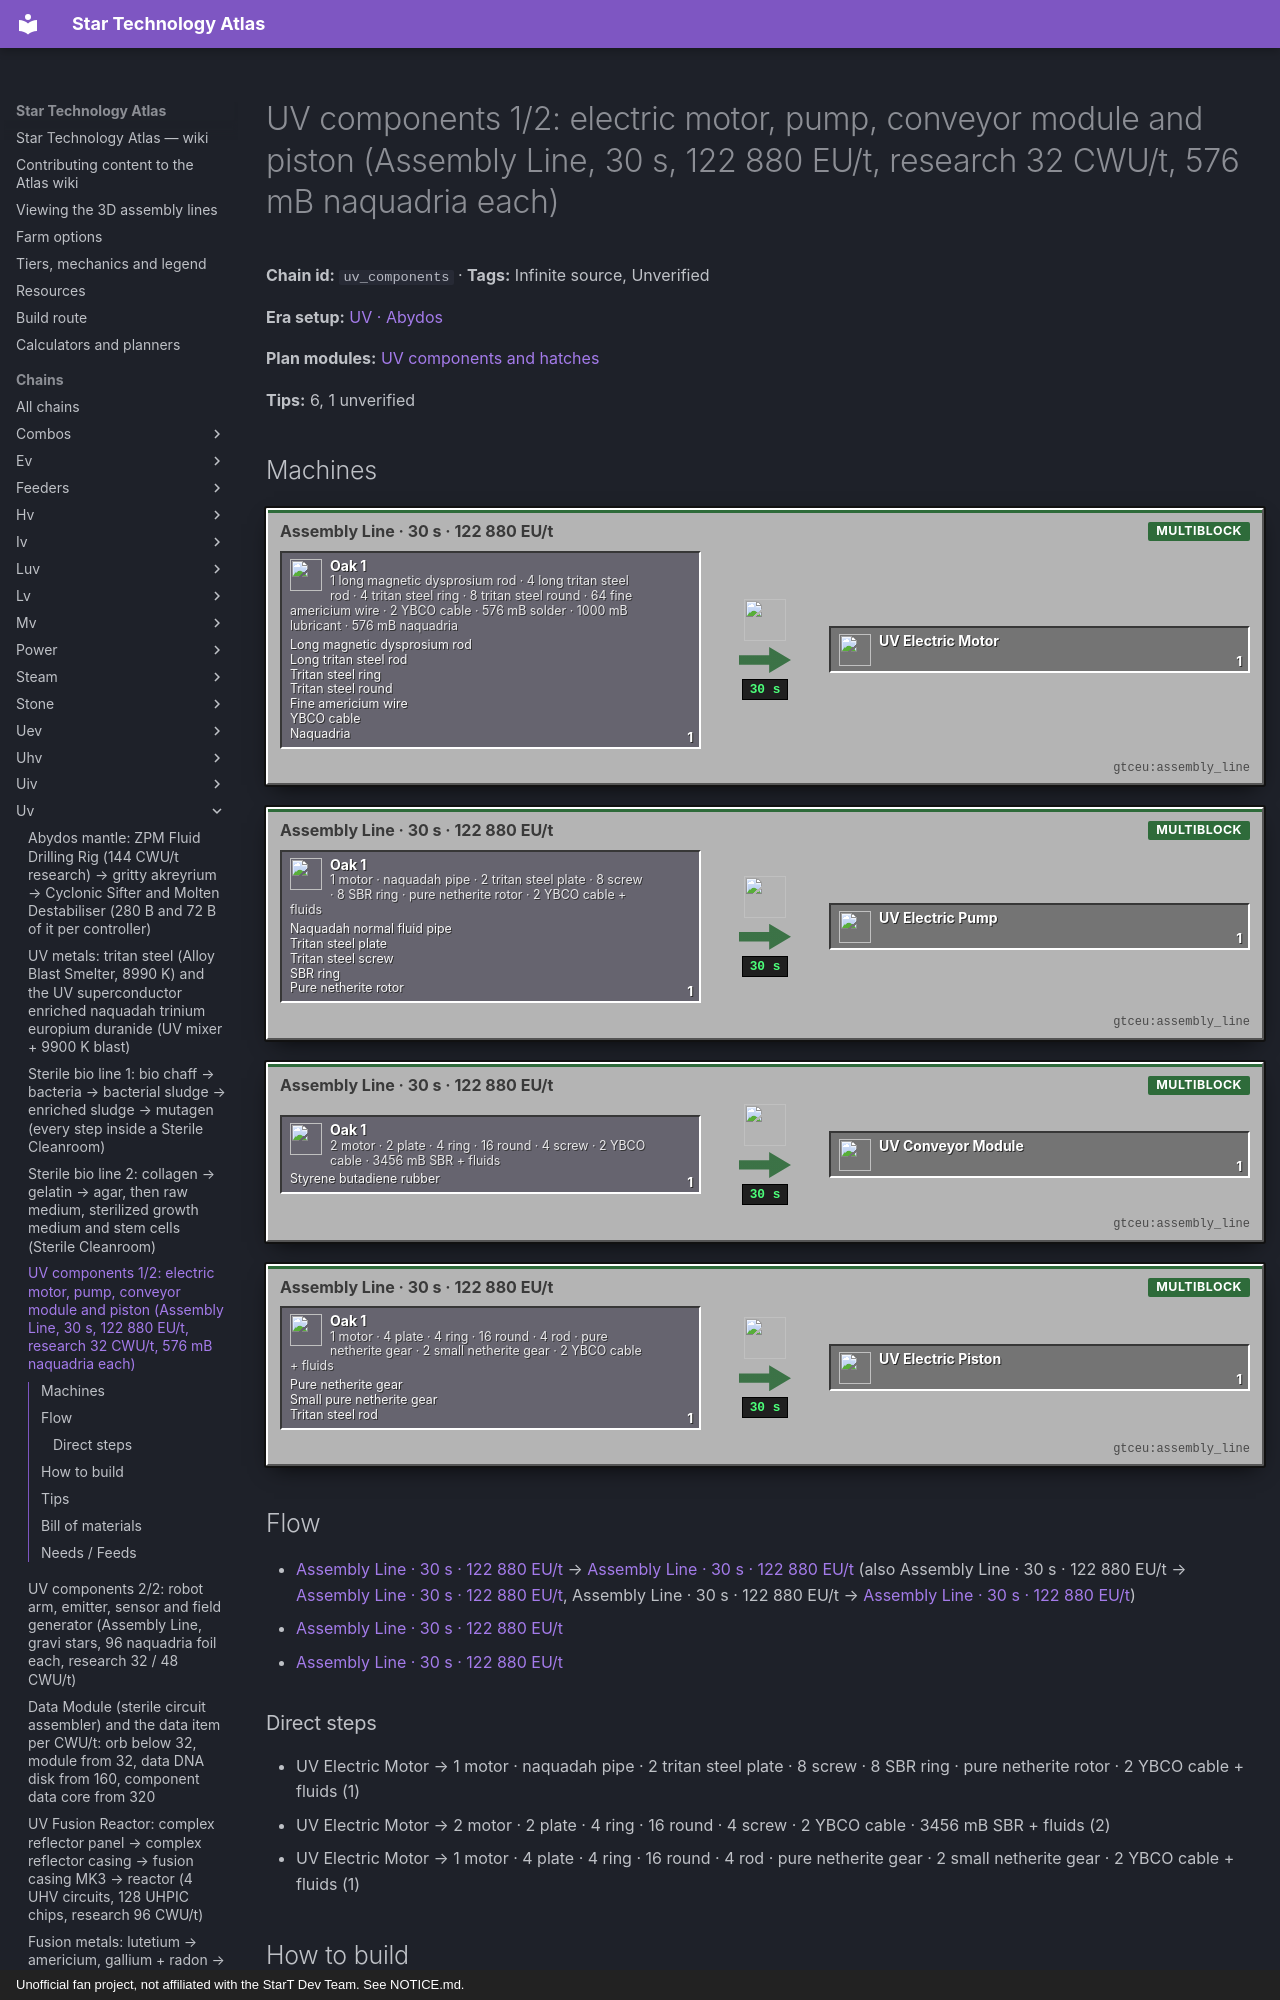

repository: BLGuyDev/StarT-Atlas · page: chains/uv/uv_components/index.html · generator: mkdocs · copyright: Unofficial fan project, not affiliated with the StarT Dev Team. See NOTICE.md.

---
kind: chain
id: uv_components
order: 1660
data:
  t: |-
    UV components 1/2: electric motor, pump, conveyor module and piston (Assembly Line, 30 s, 122 880 EU/t, research 32 CWU/t, 576 mB naquadria each)
  inf: true
  "n":
    - - g1
      - |-
        1 long magnetic dysprosium rod · 4 long tritan steel rod · 4 tritan steel ring · 8 tritan steel round · 64 fine americium wire · 2 YBCO cable · 576 mB solder · 1000 mB lubricant · 576 mB naquadria
      - g
      - functionalstorage:oak_1
      - - [Long magnetic dysprosium rod, "gtceu:long_magnetic_dysprosium_rod"]
        - [Long tritan steel rod, "gtceu:long_tritan_steel_rod"]
        - [Tritan steel ring, "gtceu:tritan_steel_ring"]
        - [Tritan steel round, "gtceu:tritan_steel_round"]
        - [Fine americium wire, "gtceu:fine_americium_wire"]
        - [YBCO cable, "gtceu:yttrium_barium_cuprate_single_cable"]
        - [Naquadria, "gtceu:naquadria_bucket"]
    - [a1, "Assembly Line · 30 s · 122 880 EU/t", m, "gtceu:assembly_line"]
    - [mo, UV Electric Motor, x, "gtceu:uv_electric_motor"]
    - - g2
      - |-
        1 motor · naquadah pipe · 2 tritan steel plate · 8 screw · 8 SBR ring · pure netherite rotor · 2 YBCO cable + fluids
      - g
      - functionalstorage:oak_1
      - - [Naquadah normal fluid pipe, "gtceu:naquadah_normal_fluid_pipe"]
        - [Tritan steel plate, "gtceu:tritan_steel_plate"]
        - [Tritan steel screw, "gtceu:tritan_steel_screw"]
        - [SBR ring, "gtceu:styrene_butadiene_rubber_ring"]
        - [Pure netherite rotor, "gtceu:pure_netherite_rotor"]
    - [a2, "Assembly Line · 30 s · 122 880 EU/t", m, "gtceu:assembly_line"]
    - [pu, UV Electric Pump, x, "gtceu:uv_electric_pump"]
    - - g3
      - |-
        2 motor · 2 plate · 4 ring · 16 round · 4 screw · 2 YBCO cable · 3456 mB SBR + fluids
      - g
      - functionalstorage:oak_1
      - [[Styrene butadiene rubber, "gtceu:styrene_butadiene_rubber_bucket"]]
    - [a3, "Assembly Line · 30 s · 122 880 EU/t", m, "gtceu:assembly_line"]
    - [cv, UV Conveyor Module, x, "gtceu:uv_conveyor_module"]
    - - g4
      - |-
        1 motor · 4 plate · 4 ring · 16 round · 4 rod · pure netherite gear · 2 small netherite gear · 2 YBCO cable + fluids
      - g
      - functionalstorage:oak_1
      - - [Pure netherite gear, "gtceu:pure_netherite_gear"]
        - [Small pure netherite gear, "gtceu:small_pure_netherite_gear"]
        - [Tritan steel rod, "gtceu:tritan_steel_rod"]
    - [a4, "Assembly Line · 30 s · 122 880 EU/t", m, "gtceu:assembly_line"]
    - [pi, UV Electric Piston, x, "gtceu:uv_electric_piston"]
  e:
    - [g1, a1, "1"]
    - [a1, mo, "1 / 30 s"]
    - [mo, g2, "1"]
    - [mo, g3, "2"]
    - [mo, g4, "1"]
    - [g2, a2, "1"]
    - [a2, pu, "1 / 30 s"]
    - [g3, a3, "1"]
    - [a3, cv, "1 / 30 s"]
    - [g4, a4, "1"]
    - [a4, pi, "1 / 30 s"]
  tips:
    - |-
      Source: kjs additions/progression/components/luv_to_uv_components.js with the UV values of utils/tier_data.js (verified): tritan steel (primary), pure netherite (secondary: rotor, gears), americium fine wire, YBCO cables, naquadah pipes, dysprosium magnets, SBR rubber, solder = indium tin lead cadmium soldering alloy, scaler 3 (fluids x 8). Every UV component is an Assembly Line recipe, 600 ticks (30 s), at VA[ZPM] = 122 880 EU/t, plus 576 mB MOLTEN NAQUADRIA (tier fluid, UV only), and a scanner-free STATION research of the ZPM version of the item at 32 CWU/t (122 880 EU/t) for motor, pump, conveyor, piston and robot arm; emitter, sensor and field generator need 48 CWU/t at 491 520 EU/t. The scanner recipes are removed.
    - |-
      Motor: 1 long magnetic dysprosium rod, 4 long tritan steel rods, 4 tritan steel rings, 8 tritan steel rounds, 64 fine americium wire (8 ingots), 2 YBCO single cables; fluids 576 mB solder, 1000 mB lubricant, 576 mB naquadria. Pump: 1 UV motor, 1 naquadah normal fluid pipe, 2 tritan steel plates, 8 tritan steel screws, 8 SBR rings, 1 pure netherite rotor, 2 YBCO cables; same fluids. Conveyor: 2 UV motors, 2 plates, 4 rings, 16 rounds, 4 screws, 2 cables; same fluids + 3456 mB styrene butadiene rubber. Piston: 1 UV motor, 4 plates, 4 rings, 16 rounds, 4 rods, 1 pure netherite gear, 2 small pure netherite gears, 2 cables; same fluids.
    - |-
      Alternatives with the same inputs: the Component Nexus (UHV multiblock, 300 ticks = half the time, stabilized cleanroom) and the Component Synthesis Forge (64 items per run from 48 times the inputs, needs a research of 320 CWU/t and a component data core; component_part_synthesis for the SMDs). Both are UHV-era; the Assembly Line is the UV way.
    - |-
      Cost (ingot equivalents): motor = 8 americium ingots + about 6 tritan steel ingots + 2 YBCO cables; pump adds 1 motor + a pure netherite rotor; conveyor is 2 motors; piston 1 motor. Americium comes from fusion (uv_fusion_mats), pure netherite from the netherite line (nether lines; Unverified route), tritan steel from the ABS (uv_alloys). A single machine of a tier needs 2 motors, 1 pump, 1 conveyor or so: the americium bill alone makes the UV machines a fusion-reactor project.
    - |-
      Sub-steps people skip: (1) naquadria is a FLUID input 576 mB on every recipe (it is also the neutronium feed); (2) one dedicated Assembly Line per product, motors made first and kept in a drawer Keep Exact 4 (the pump needs 1, conveyor 2, piston 1, every other component 1 to 2); (3) the four research items (ZPM motor, pump, conveyor, piston) are scanned in the Research Station: keep one ZPM version of each; (4) a second pair of Data Access Hatches or one Data Bank stores the orbs.
    - |-
      Unverified: pure netherite and dysprosium sources; whether the Assembly Line at 122 880 EU/t needs a ZPM hatch exactly (a ZPM energy hatch runs it).
  b:
    - ["gtceu:assembly_line", 4]
    - ["gtceu:research_station", 1]
    - ["gtceu:data_bank", 1]
    - ["gtceu:zpm_energy_input_hatch", 2]
    - ["functionalstorage:oak_1", 26]
    - ["modularrouters:modular_router", 14]
    - ["gtceu:lv_robot_arm", 14]
    - ["gtceu:item_filter", 20]
    - ["pipez:item_pipe", 16]
    - ["pipez:fluid_pipe", 6]
    - ["gtceu:steel_drum", 8]
  how:
    - i:
        - functionalstorage:oak_1
        - gtceu:tritan_steel_ring
        - gtceu:fine_americium_wire
        - gtceu:pure_netherite_rotor
      t: |-
        Drawers first, one per input: long magnetic dysprosium rods, long rods, rings, rounds, plates, screws, rods, fine americium wire, YBCO cables, naquadah pipes, SBR rings, pure netherite rotors / gears / small gears, motors. Drums: ITLC solder, lubricant, naquadria, SBR. One Assembly Line per product, each with its own Data Access Hatch loaded with the matching research orb.
    - i: ["gtceu:research_station", "gtceu:zpm_electric_motor", "gtceu:data_orb"]
      t: |-
        Research each ZPM item once: orb + ZPM motor in the Object Holder, 32 CWU/t at 122 880 EU/t; repeat for the pump, conveyor and piston. Orbs into the matching Assembly Line’s hatch (or a Data Bank).
    - i: ["gtceu:assembly_line", "gtceu:uv_electric_motor"]
      t: |-
        Motor line first: buses in recipe order (rod, long rods, rings, rounds, fine wire, cables), fluids by hatches. 30 s each; output drawer Keep Exact 8: every other component eats motors.
    - i: ["gtceu:assembly_line", "gtceu:uv_electric_pump", "gtceu:uv_conveyor_module"]
      t: |-
        Pump and conveyor lines: motors by router from the drawer (1 and 2), their own parts by routers; conveyor also needs 3456 mB SBR on its own f
